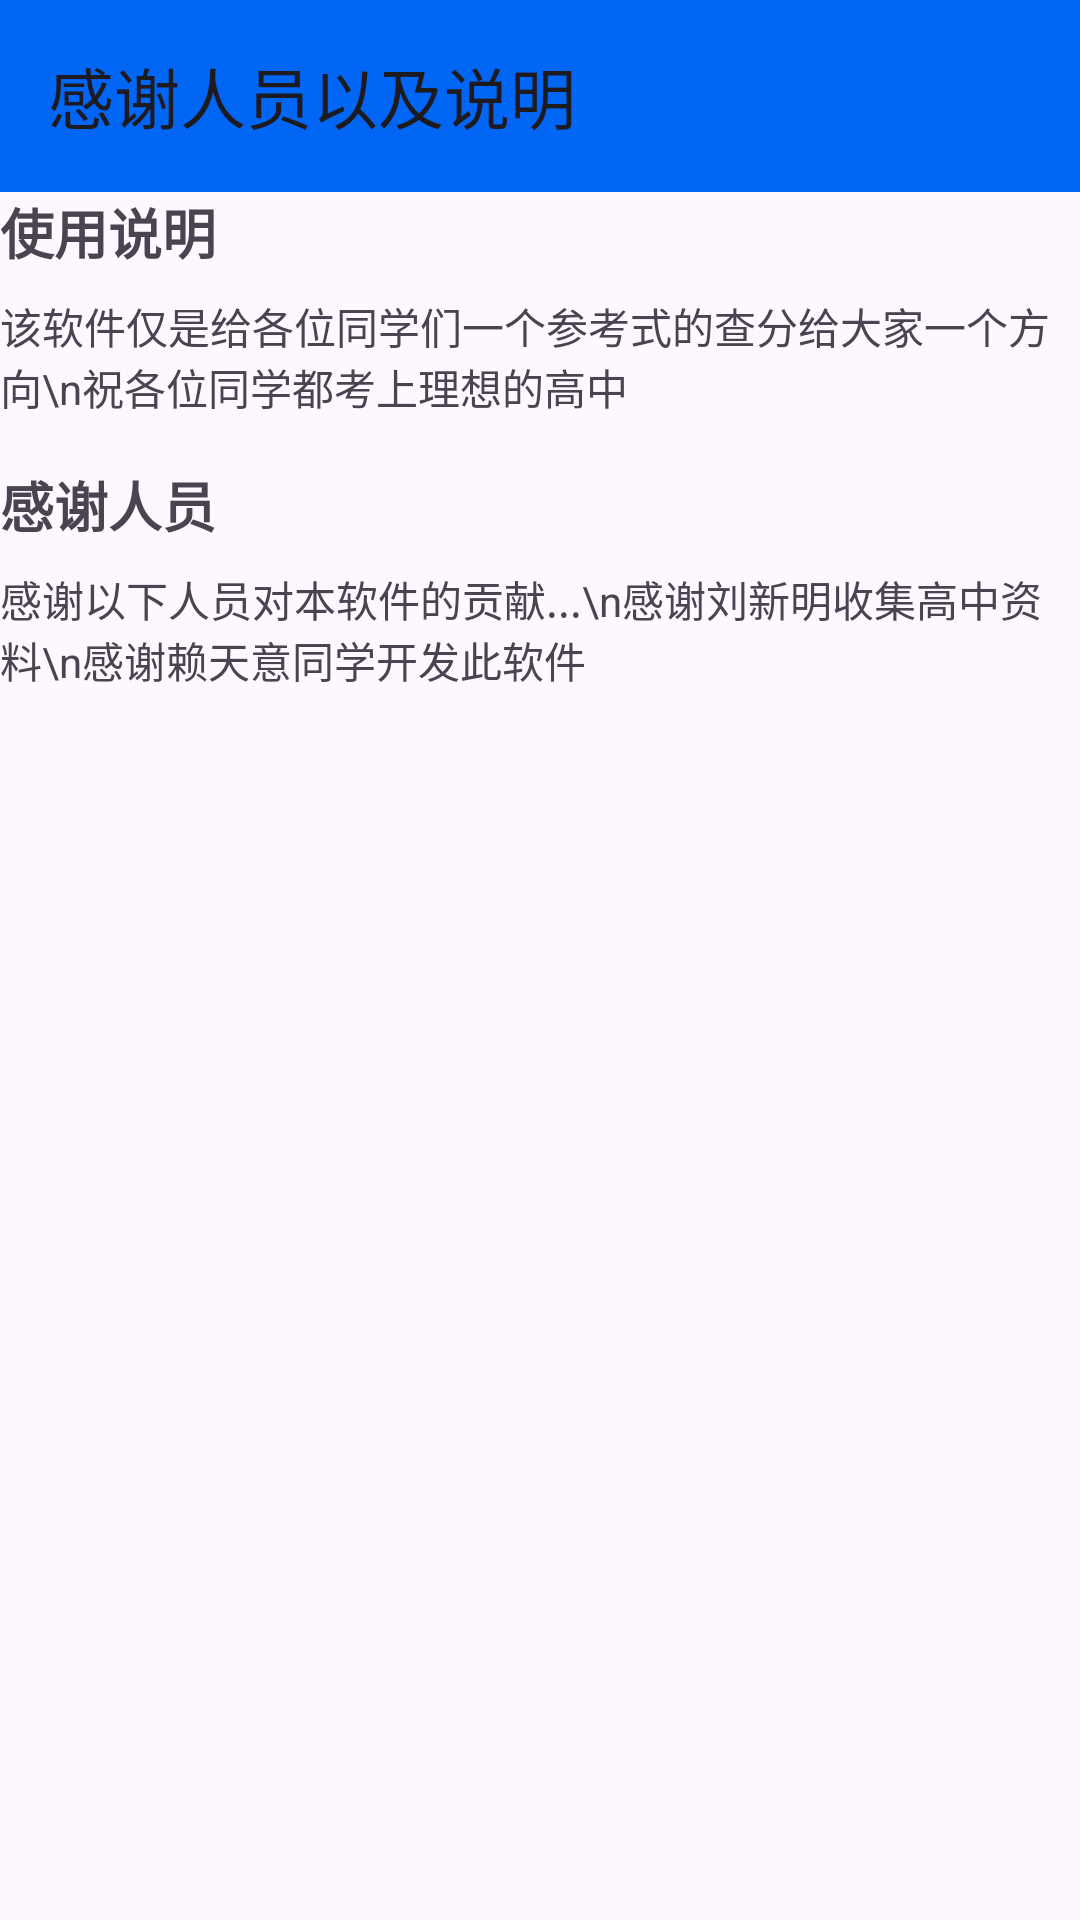

The Android layout XML behind this screen, and the referenced resources:
<!-- AndroidManifest.xml: application theme Theme.中考明灯 -->
<!-- res/layout/fragment_thank_persons.xml -->
<?xml version="1.0" encoding="utf-8"?>
<LinearLayout xmlns:android="http://schemas.android.com/apk/res/android"
    xmlns:tools="http://schemas.android.com/tools"
    xmlns:app="http://schemas.android.com/apk/res-auto"
    android:orientation="vertical"
    android:layout_width="match_parent"
    android:layout_height="match_parent"
    tools:context=".thankPersons">

    

    <androidx.appcompat.widget.Toolbar
        android:id="@+id/thanksToolbar"
        android:layout_width="match_parent"
        android:layout_height="?attr/actionBarSize"
        android:background="?attr/colorPrimary"
        app:title="感谢人员以及说明"
        android:elevation="4dp"
        android:theme="@style/ThemeOverlay.AppCompat.ActionBar" />
    
    <TextView
        android:id="@+id/usageTitle"
        android:layout_width="wrap_content"
        android:layout_height="wrap_content"
        android:text="使用说明"
        android:textSize="18sp"
        android:textStyle="bold"/>

    
    <TextView
        android:id="@+id/softwareDescription"
        android:layout_width="wrap_content"
        android:layout_height="wrap_content"
        android:text="该软件仅是给各位同学们一个参考式的查分给大家一个方向\n祝各位同学都考上理想的高中"
        android:textSize="14sp"
        android:layout_marginTop="8dp"/>

    
    <TextView
        android:id="@+id/thankPeopleTitle"
        android:layout_width="wrap_content"
        android:layout_height="wrap_content"
        android:text="感谢人员"
        android:textSize="18sp"
        android:textStyle="bold"
        android:layout_marginTop="16dp"/>

    
    <TextView
        android:id="@+id/thankPeopleDescription"
        android:layout_width="wrap_content"
        android:layout_height="wrap_content"
        android:text="感谢以下人员对本软件的贡献...\n感谢刘新明收集高中资料\n感谢赖天意同学开发此软件"
        android:textSize="14sp"
        android:layout_marginTop="8dp"/>
    <FrameLayout
        android:id="@+id/fragment_container"
        android:layout_width="match_parent"
        android:layout_height="match_parent" />
</LinearLayout>
<!-- resources referenced by this layout -->
<resources>
  <style name="Theme.中考明灯" parent="Base.Theme.中考明灯" />
  <style name="Base.Theme.中考明灯" parent="Theme.Material3.DayNight.NoActionBar">
          
          <item name="colorPrimary">@color/my_light_primary</item> --&gt;
      </style>
  <color name="my_light_primary">#0266F4</color>
</resources>
